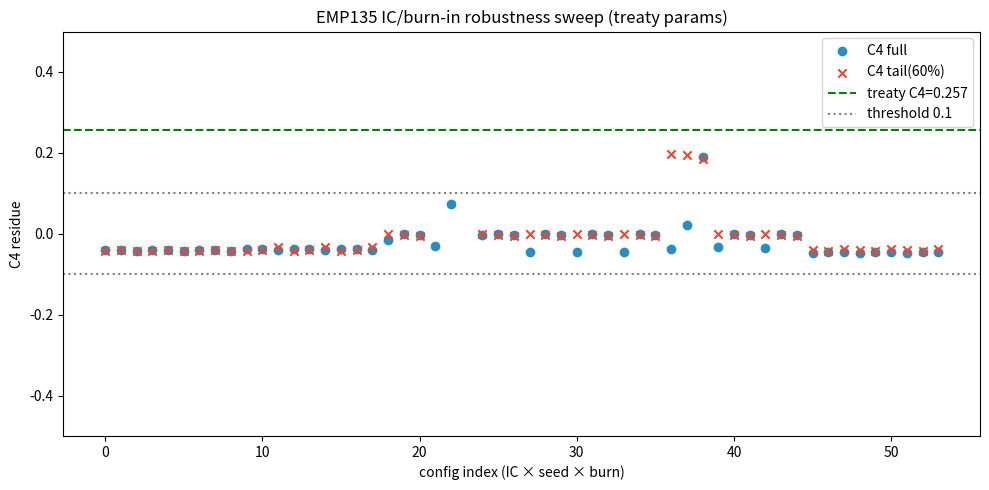

Write the Python code that produced this figure.
"""
EMP135_IC_CHECK — pre-dossier robustness: does the treaty C4=0.257 depend on
initial condition or burn-in? Cheap local sweep, treaty params
(r=3.865, eps=0.132, N=100, T=2000).
"""
import numpy as np, json, os
import matplotlib
matplotlib.use('Agg')
import matplotlib.pyplot as plt

OUT = "emp135_ic_check"
os.makedirs(OUT, exist_ok=True)

R, EPS, N, T = 3.865, 0.132, 100, 2000


def run(x0_kind, seed, burn=0, bc='periodic', form='additive'):
    rng = np.random.default_rng(seed)
    if x0_kind == 'uniform02':
        x = np.full(N, 0.2)
    elif x0_kind == 'uniform05':
        x = np.full(N, 0.5)
    elif x0_kind == 'random':
        x = rng.uniform(0.1, 0.9, N)
    elif x0_kind == 'delta':
        x = np.full(N, 0.2); x[N // 2] = 0.7
    elif x0_kind == 'noise05':
        x = 0.5 + 0.05 * rng.normal(size=N)
    elif x0_kind == 'checker':
        x = np.where(np.arange(N) % 2 == 0, 0.3, 0.7)
    traj = []
    for t in range(T):
        if bc == 'periodic':
            xm, xp = np.roll(x, 1), np.roll(x, -1)
        else:
            xm = np.empty(N); xp = np.empty(N)
            xm[1:] = x[:-1]; xm[0] = x[0]
            xp[:-1] = x[1:]; xp[-1] = x[-1]
        if form == 'additive':
            x = (1 - EPS) * R * x * (1 - x) + EPS * 0.5 * (R * xm * (1 - xm) + R * xp * (1 - xp))
        else:
            y = (1 - EPS) * x + EPS * 0.5 * (xm + xp)
            x = R * y * (1 - y)
        x = np.where(np.isfinite(x), x, 0.0)
        x = np.clip(x, -1e6, 1e6)
        if t >= burn:
            traj.append(x.copy())
    return np.array(traj)


def acf(seq, maxlag):
    seq = np.asarray(seq, float); seq = seq - seq.mean()
    v = np.dot(seq, seq)
    if v <= 0:
        return np.zeros(maxlag + 1)
    return np.array([np.dot(seq[:len(seq) - k], seq[k:]) / v for k in range(maxlag + 1)])


def C4(ac):
    lags = np.arange(1, len(ac))
    m0 = np.mean(ac[lags[lags % 4 == 0]])
    m2 = np.mean(ac[lags[lags % 4 == 2]])
    return float(m0 - m2)


rows = []
print(f"{'IC':10s} {'seed':4s} {'burn':5s} {'div':5s} {'C4_full':>8s} {'C4_tail':>8s} {'mean|s|':>8s}")
for ic in ['uniform02', 'uniform05', 'random', 'delta', 'noise05', 'checker']:
    for seed in [0, 1, 2]:
        for burn in [0, 500, 1500]:
            traj = run(ic, seed, burn=burn)
            s = traj.mean(axis=1)
            div = bool(np.any(np.abs(s) > 1e3))
            c4_full = C4(acf(s, 40))
            # tail window (last 60% of series) — tests stationarity dependence
            tail = s[int(0.4 * len(s)):]
            c4_tail = C4(acf(tail, 40)) if len(tail) > 100 else float('nan')
            rows.append(dict(ic=ic, seed=seed, burn=burn, div=div,
                             c4_full=c4_full, c4_tail=c4_tail,
                             mean_abs=float(np.mean(np.abs(s)))))
            print(f"{ic:10s} {seed:<4d} {burn:<5d} {str(div):5s} {c4_full:+8.3f} {c4_tail:+8.3f} {np.mean(np.abs(s)):8.3f}")

c4s = [r['c4_full'] for r in rows if not r['div']]
c4t = [r['c4_tail'] for r in rows if not r['div']]
print(f"\nacross {len(c4s)} stable configs: C4_full in [{min(c4s):.3f}, {max(c4s):.3f}], "
      f"mean={np.mean(c4s):+.3f}±{np.std(c4s):.3f}")
print(f"                          C4_tail in [{min(c4t):.3f}, {max(c4t):.3f}], "
      f"mean={np.mean(c4t):+.3f}±{np.std(c4t):.3f}")
print(f"treaty target = 0.257 (threshold 0.1); "
      f"configs with |C4|>0.1: {sum(1 for c in c4s if abs(c) > 0.1)}/{len(c4s)}")

fig, ax = plt.subplots(figsize=(10, 5))
stable = [r for r in rows if not r['div']]
ax.scatter(range(len(stable)), [r['c4_full'] for r in stable], label='C4 full', color='#2b8cbe')
ax.scatter(range(len(stable)), [r['c4_tail'] for r in stable], label='C4 tail(60%)', color='#e34a33', marker='x')
ax.axhline(0.257, color='green', ls='--', label='treaty C4=0.257')
ax.axhline(0.1, color='gray', ls=':', label='threshold 0.1')
ax.axhline(-0.1, color='gray', ls=':')
ax.set_ylim(-0.5, 0.5)
ax.set_xlabel('config index (IC × seed × burn)')
ax.set_ylabel('C4 residue')
ax.set_title('EMP135 IC/burn-in robustness sweep (treaty params)')
ax.legend()
fig.tight_layout()
fig.savefig(f"{OUT}/emp135_ic_check.png", dpi=110)
with open(f"{OUT}/emp135_ic_check.json", "w") as f:
    json.dump(rows, f, indent=2, default=float)
print(f"saved {OUT}/emp135_ic_check.png + .json")
